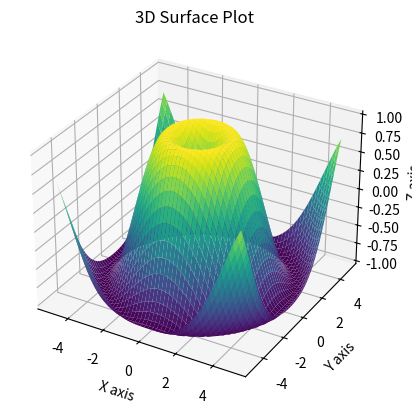

The script that saved this image:
import matplotlib.pyplot as plt
from mpl_toolkits.mplot3d import Axes3D
import numpy as np

# Create meshgrid data
x = np.linspace(-5, 5, 50)
y = np.linspace(-5, 5, 50)
X, Y = np.meshgrid(x, y)

# Define Z as a function of X and Y
Z = np.sin(np.sqrt(X**2 + Y**2))

# Create 3D figure
fig = plt.figure()
ax = fig.add_subplot(111, projection='3d')

# Plot surface
ax.plot_surface(X, Y, Z, cmap='viridis')

# Labels
ax.set_title("3D Surface Plot")
ax.set_xlabel("X axis")
ax.set_ylabel("Y axis")
ax.set_zlabel("Z axis")

# Show plot
plt.show()
